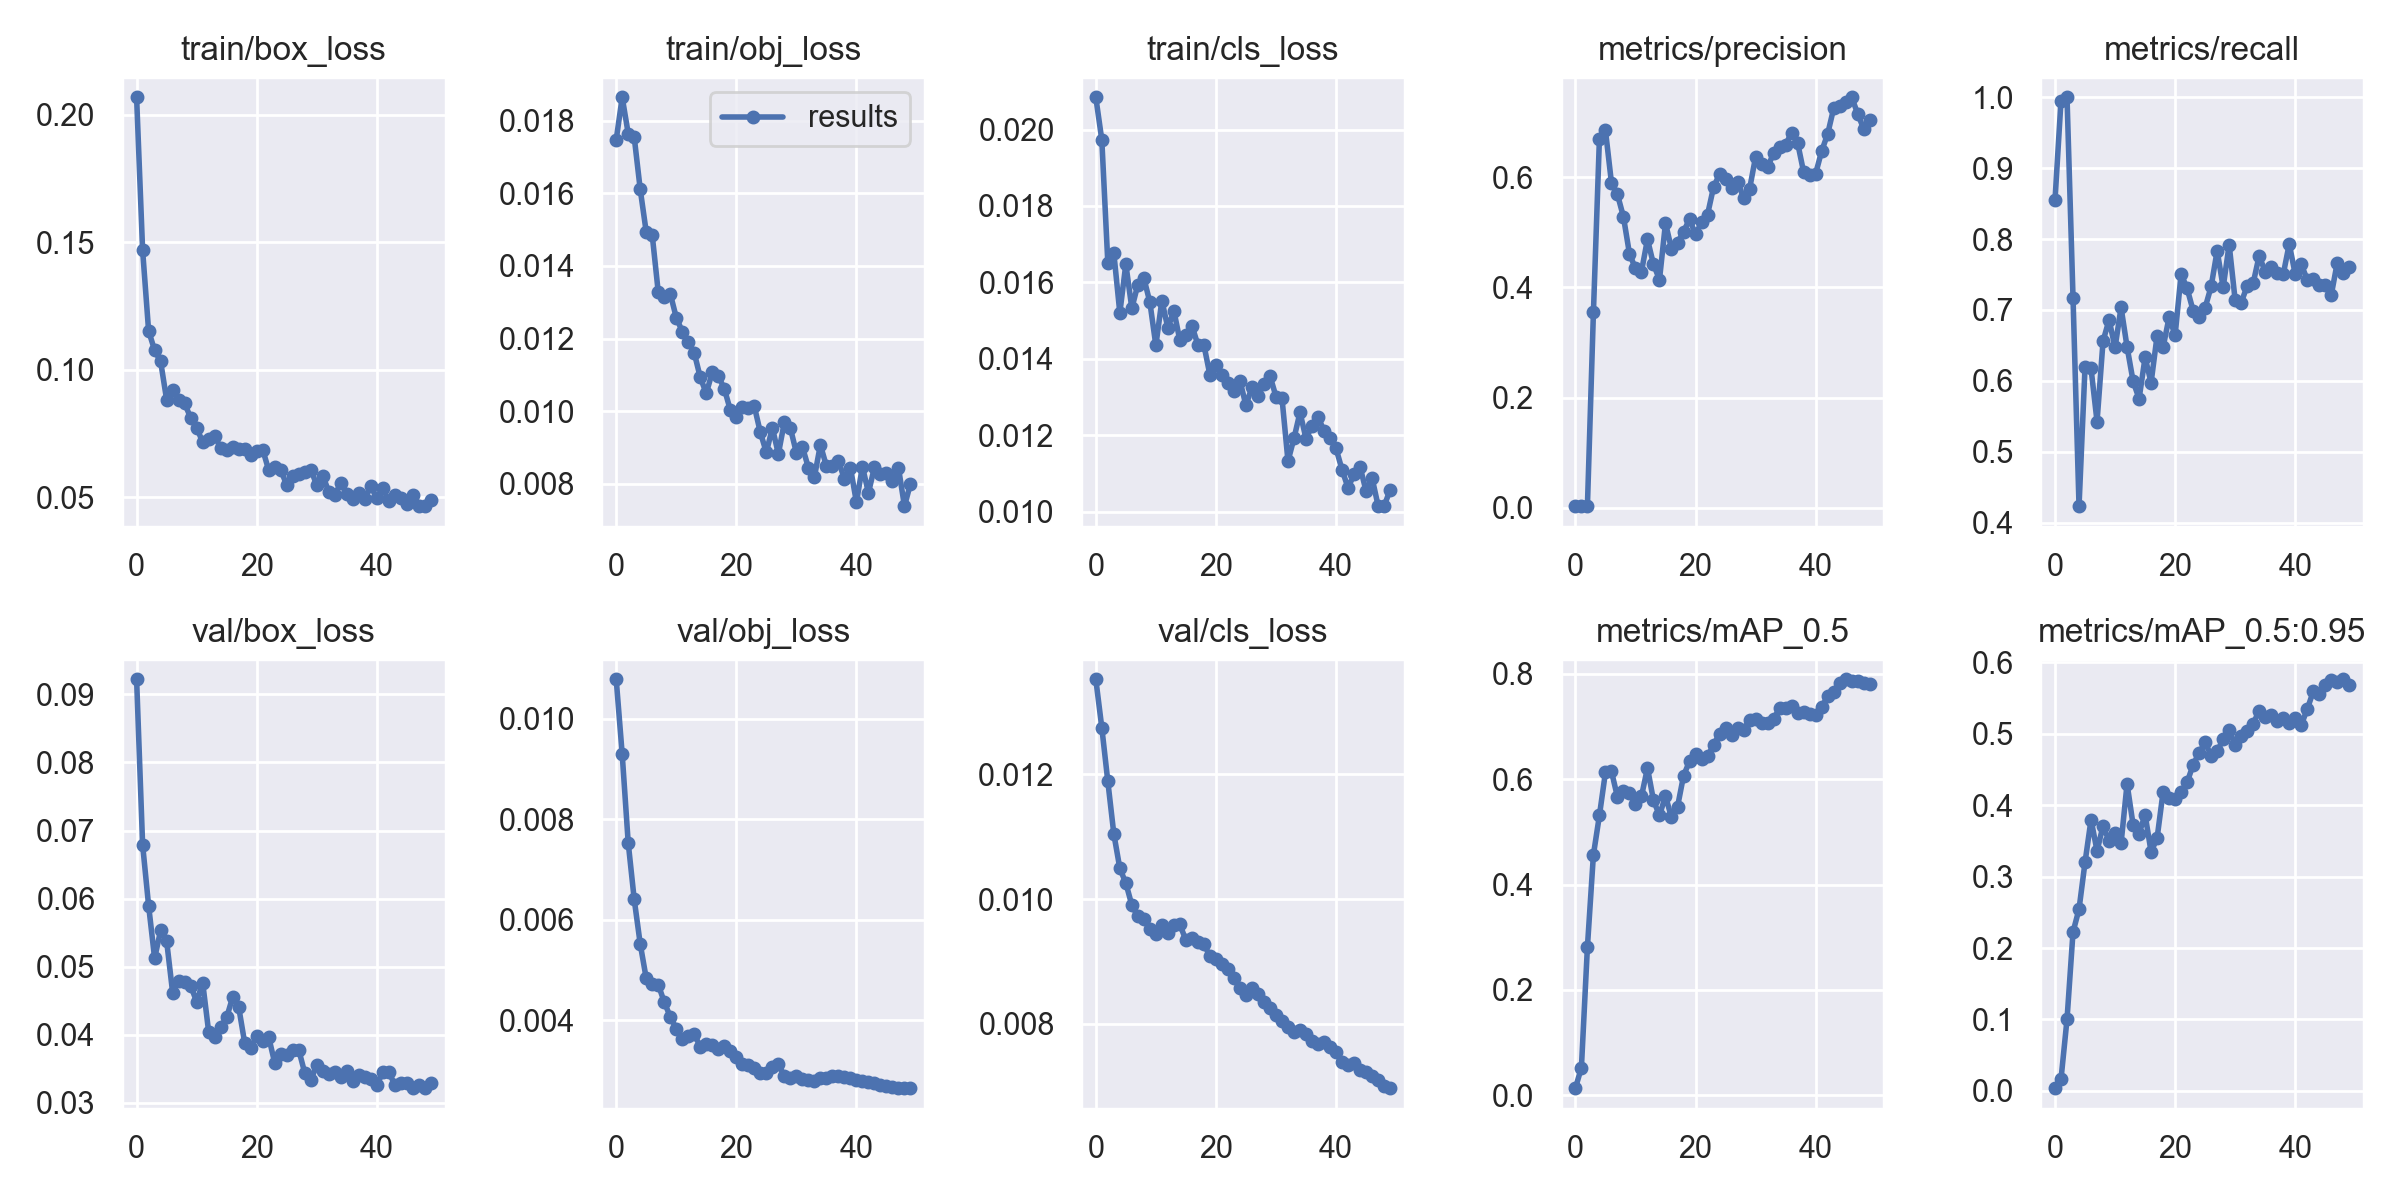

The file beside this chart, header and first rows:
epoch, train/box_loss, train/obj_loss, train/cls_loss, metrics/precision, metrics/recall, metrics/mAP_0.5, metrics/mAP_0.5:0.95, val/box_loss, val/obj_loss, val/cls_loss, x/lr0, x/lr1, x/lr2
0, 0.2069, 0.01747, 0.02084, 0.003089, 0.8549, 0.01358, 0.003846, 0.09222, 0.01078, 0.01352, 0.07815, 0.00115, 0.00115
1, 0.1469, 0.01864, 0.01973, 0.003279, 0.9954, 0.05266, 0.01648, 0.06793, 0.009291, 0.01274, 0.0553, 0.002303, 0.002303
2, 0.1152, 0.01764, 0.01652, 0.003281, 1, 0.2814, 0.1002, 0.05898, 0.007532, 0.01189, 0.03241, 0.003409, 0.003409
3, 0.1076, 0.01754, 0.01677, 0.3549, 0.7173, 0.4566, 0.2224, 0.05126, 0.006408, 0.01104, 0.009468, 0.004468, 0.004468
4, 0.1032, 0.01611, 0.0152, 0.6702, 0.4233, 0.5312, 0.2545, 0.05534, 0.005522, 0.01049, 0.004604, 0.004604, 0.004604
5, 0.0882, 0.01493, 0.01648, 0.6855, 0.6197, 0.6128, 0.32, 0.05378, 0.004836, 0.01026, 0.004604, 0.004604, 0.004604
6, 0.09184, 0.01485, 0.01532, 0.5903, 0.6175, 0.6151, 0.3797, 0.04621, 0.004727, 0.009902, 0.004505, 0.004505, 0.004505
7, 0.08814, 0.01328, 0.01594, 0.5689, 0.5426, 0.5663, 0.3361, 0.04789, 0.004714, 0.009722, 0.004406, 0.004406, 0.004406
8, 0.08673, 0.01316, 0.01611, 0.5282, 0.656, 0.5782, 0.371, 0.04774, 0.004366, 0.009675, 0.004307, 0.004307, 0.004307
9, 0.08111, 0.01324, 0.01548, 0.4613, 0.6861, 0.574, 0.3502, 0.04722, 0.004074, 0.009515, 0.004208, 0.004208, 0.004208
10, 0.07727, 0.01258, 0.01435, 0.4345, 0.6472, 0.5537, 0.3616, 0.04486, 0.003838, 0.009447, 0.004109, 0.004109, 0.004109
11, 0.07151, 0.01219, 0.01553, 0.429, 0.7036, 0.5674, 0.3466, 0.04769, 0.003624, 0.009578, 0.00401, 0.00401, 0.00401
12, 0.07294, 0.01191, 0.01481, 0.4875, 0.6478, 0.6212, 0.4299, 0.04043, 0.003688, 0.00946, 0.003911, 0.003911, 0.003911
13, 0.07399, 0.0116, 0.01526, 0.4421, 0.5997, 0.5598, 0.3727, 0.03968, 0.003725, 0.009578, 0.003812, 0.003812, 0.003812
14, 0.06919, 0.01093, 0.01448, 0.4142, 0.5748, 0.5312, 0.3601, 0.04115, 0.00348, 0.009592, 0.003713, 0.003713, 0.003713
15, 0.06836, 0.01049, 0.01462, 0.5167, 0.633, 0.568, 0.3866, 0.04257, 0.003531, 0.00934, 0.003614, 0.003614, 0.003614
16, 0.06964, 0.01107, 0.01487, 0.4702, 0.5976, 0.5274, 0.3345, 0.04557, 0.003512, 0.009381, 0.003515, 0.003515, 0.003515
17, 0.06902, 0.01096, 0.01436, 0.4811, 0.6636, 0.5473, 0.354, 0.04408, 0.003429, 0.009319, 0.003416, 0.003416, 0.003416
18, 0.06892, 0.01062, 0.01436, 0.5013, 0.6476, 0.6061, 0.4187, 0.0388, 0.003497, 0.009281, 0.003317, 0.003317, 0.003317
19, 0.06639, 0.01003, 0.01358, 0.5239, 0.6897, 0.6341, 0.4107, 0.03803, 0.003401, 0.009082, 0.003218, 0.003218, 0.003218
20, 0.06822, 0.00983, 0.01385, 0.4962, 0.6645, 0.6476, 0.4088, 0.03979, 0.003268, 0.009035, 0.003119, 0.003119, 0.003119
21, 0.06863, 0.01013, 0.01358, 0.5183, 0.7508, 0.639, 0.4178, 0.03906, 0.003141, 0.008962, 0.00302, 0.00302, 0.00302
22, 0.06049, 0.01008, 0.01337, 0.5322, 0.7304, 0.6433, 0.4321, 0.03966, 0.003114, 0.008874, 0.002921, 0.002921, 0.002921
23, 0.0618, 0.01013, 0.01315, 0.5819, 0.699, 0.6648, 0.4565, 0.03587, 0.003053, 0.008729, 0.002822, 0.002822, 0.002822
24, 0.06064, 0.009416, 0.01343, 0.6057, 0.6897, 0.6863, 0.4734, 0.03713, 0.002958, 0.008568, 0.002723, 0.002723, 0.002723
25, 0.05468, 0.008864, 0.01278, 0.5966, 0.7032, 0.6974, 0.4878, 0.03707, 0.002958, 0.008457, 0.002624, 0.002624, 0.002624
26, 0.05828, 0.009541, 0.01326, 0.58, 0.7332, 0.6839, 0.4692, 0.03779, 0.003081, 0.00857, 0.002525, 0.002525, 0.002525
27, 0.05886, 0.008822, 0.01303, 0.5916, 0.7835, 0.6966, 0.4755, 0.0378, 0.003133, 0.008471, 0.002426, 0.002426, 0.002426
28, 0.05973, 0.009695, 0.01334, 0.5631, 0.7321, 0.6934, 0.4921, 0.0344, 0.002891, 0.008356, 0.002327, 0.002327, 0.002327
29, 0.0608, 0.009535, 0.01355, 0.5787, 0.7921, 0.7124, 0.5056, 0.03335, 0.002862, 0.008256, 0.002228, 0.002228, 0.002228
30, 0.05467, 0.008854, 0.01301, 0.6369, 0.7135, 0.7147, 0.4837, 0.03555, 0.002892, 0.008137, 0.002129, 0.002129, 0.002129
31, 0.05837, 0.009016, 0.01297, 0.6233, 0.7104, 0.7062, 0.4968, 0.03473, 0.002839, 0.008051, 0.00203, 0.00203, 0.00203
32, 0.05206, 0.008445, 0.01132, 0.6185, 0.7339, 0.7062, 0.5045, 0.03421, 0.00281, 0.007947, 0.001931, 0.001931, 0.001931
33, 0.05078, 0.008184, 0.01192, 0.6437, 0.738, 0.7139, 0.5142, 0.03454, 0.002788, 0.007875, 0.001832, 0.001832, 0.001832
34, 0.05552, 0.009072, 0.0126, 0.6554, 0.7766, 0.7349, 0.5323, 0.03377, 0.002847, 0.007903, 0.001733, 0.001733, 0.001733
35, 0.05138, 0.008488, 0.01191, 0.6591, 0.7537, 0.7352, 0.5234, 0.03477, 0.002859, 0.007844, 0.001634, 0.001634, 0.001634
36, 0.04906, 0.008495, 0.01225, 0.681, 0.7602, 0.7392, 0.5262, 0.03316, 0.002899, 0.007724, 0.001535, 0.001535, 0.001535
37, 0.05153, 0.008636, 0.01249, 0.6626, 0.7528, 0.7251, 0.5179, 0.03415, 0.002887, 0.007676, 0.001436, 0.001436, 0.001436
38, 0.04943, 0.008127, 0.01211, 0.6094, 0.7501, 0.7277, 0.5216, 0.0338, 0.002871, 0.00771, 0.001337, 0.001337, 0.001337
39, 0.0542, 0.008439, 0.01192, 0.6036, 0.7929, 0.7239, 0.5148, 0.03352, 0.002854, 0.007635, 0.001238, 0.001238, 0.001238
40, 0.04966, 0.007493, 0.01166, 0.6065, 0.7505, 0.7226, 0.5227, 0.03258, 0.002825, 0.007553, 0.001139, 0.001139, 0.001139
41, 0.05374, 0.008473, 0.0111, 0.6475, 0.7645, 0.736, 0.5123, 0.03456, 0.002803, 0.007384, 0.00104, 0.00104, 0.00104
42, 0.04842, 0.007749, 0.01062, 0.6784, 0.7426, 0.758, 0.5344, 0.03456, 0.002784, 0.007336, 0.000941, 0.000941, 0.000941
43, 0.05094, 0.008458, 0.01098, 0.725, 0.7443, 0.7648, 0.5592, 0.03263, 0.002747, 0.007375, 0.000842, 0.000842, 0.000842
44, 0.04944, 0.00828, 0.01117, 0.7294, 0.7349, 0.7825, 0.5558, 0.03295, 0.002716, 0.007254, 0.000743, 0.000743, 0.000743
45, 0.04738, 0.008299, 0.01054, 0.736, 0.7349, 0.7896, 0.568, 0.03294, 0.0027, 0.007234, 0.000644, 0.000644, 0.000644
46, 0.05081, 0.008064, 0.01088, 0.7452, 0.7212, 0.7868, 0.5749, 0.03224, 0.002682, 0.007164, 0.000545, 0.000545, 0.000545
47, 0.0466, 0.008436, 0.01016, 0.7155, 0.7668, 0.7857, 0.5724, 0.0326, 0.002654, 0.007098, 0.000446, 0.000446, 0.000446
48, 0.04642, 0.007383, 0.01014, 0.6877, 0.7516, 0.7817, 0.5763, 0.03217, 0.00266, 0.007013, 0.000347, 0.000347, 0.000347
49, 0.04902, 0.008004, 0.01057, 0.7041, 0.7606, 0.7814, 0.5686, 0.03287, 0.002666, 0.006971, 0.000248, 0.000248, 0.000248
